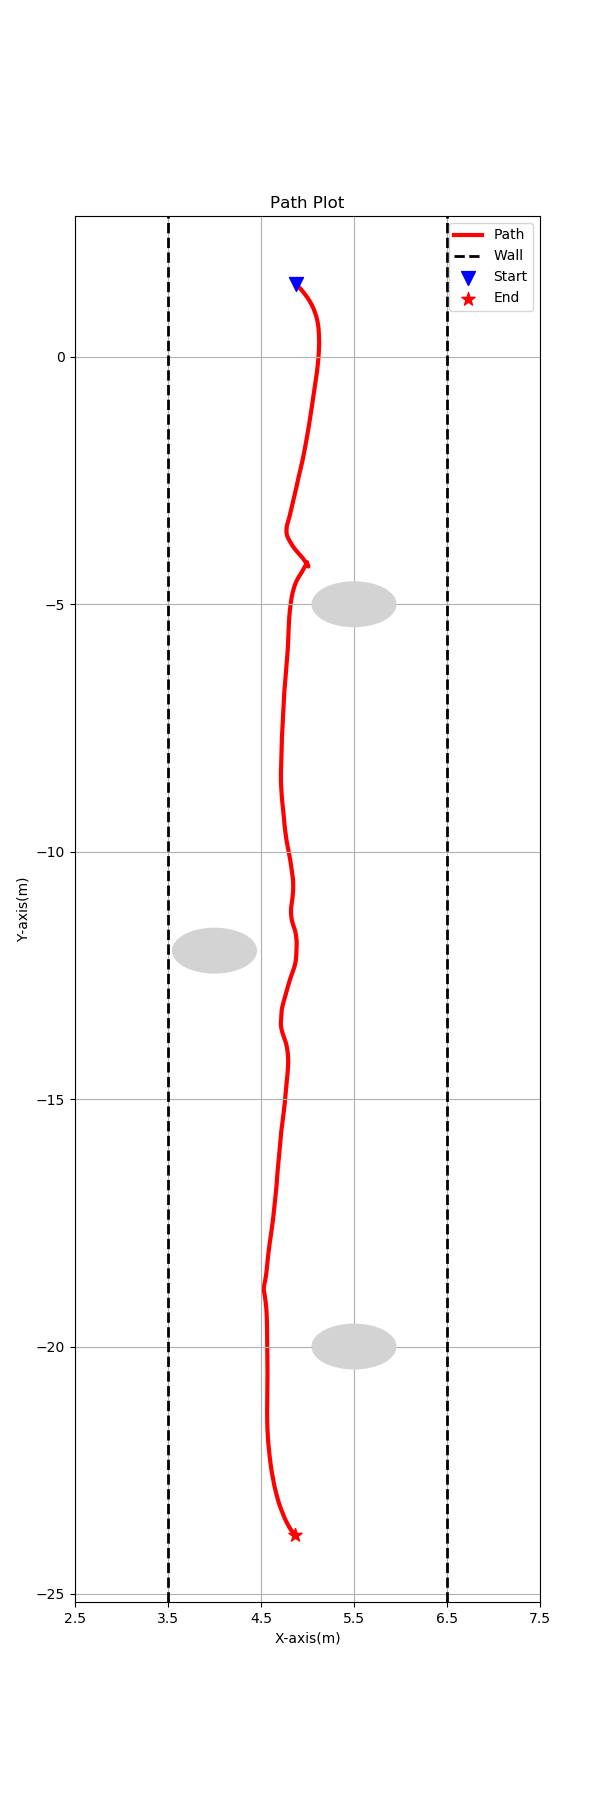

Data behind this chart, as committed beside it:
4.872535, 1.472778, 
4.873, 1.472, 
4.873, 1.472, 
4.873, 1.472, 
4.873, 1.471, 
4.874, 1.471, 
4.874, 1.47, 
4.874, 1.47, 
4.874, 1.469, 
4.875, 1.469, 
4.875, 1.469, 
4.875, 1.468, 
4.875, 1.468, 
4.876, 1.467, 
4.876, 1.467, 
4.876, 1.467, 
4.876, 1.466, 
4.877, 1.466, 
4.877, 1.465, 
4.877, 1.465, 
4.877, 1.464, 
4.878, 1.464, 
4.878, 1.464, 
4.878, 1.463, 
4.878, 1.463, 
4.878, 1.462, 
4.879, 1.462, 
4.879, 1.461, 
4.879, 1.461, 
4.879, 1.461, 
4.88, 1.46, 
4.88, 1.46, 
4.88, 1.459, 
4.88, 1.459, 
4.881, 1.458, 
4.881, 1.458, 
4.881, 1.458, 
4.881, 1.457, 
4.882, 1.457, 
4.882, 1.456, 
4.882, 1.456, 
4.882, 1.455, 
4.883, 1.455, 
4.883, 1.455, 
4.883, 1.454, 
4.883, 1.454, 
4.884, 1.453, 
4.884, 1.453, 
4.884, 1.452, 
4.884, 1.452, 
4.884, 1.452, 
4.885, 1.451, 
4.885, 1.451, 
4.885, 1.45, 
4.885, 1.45, 
4.886, 1.449, 
4.886, 1.449, 
4.886, 1.448, 
4.886, 1.448, 
4.887, 1.448, 
4.887, 1.447, 
... 98,195 more rows
